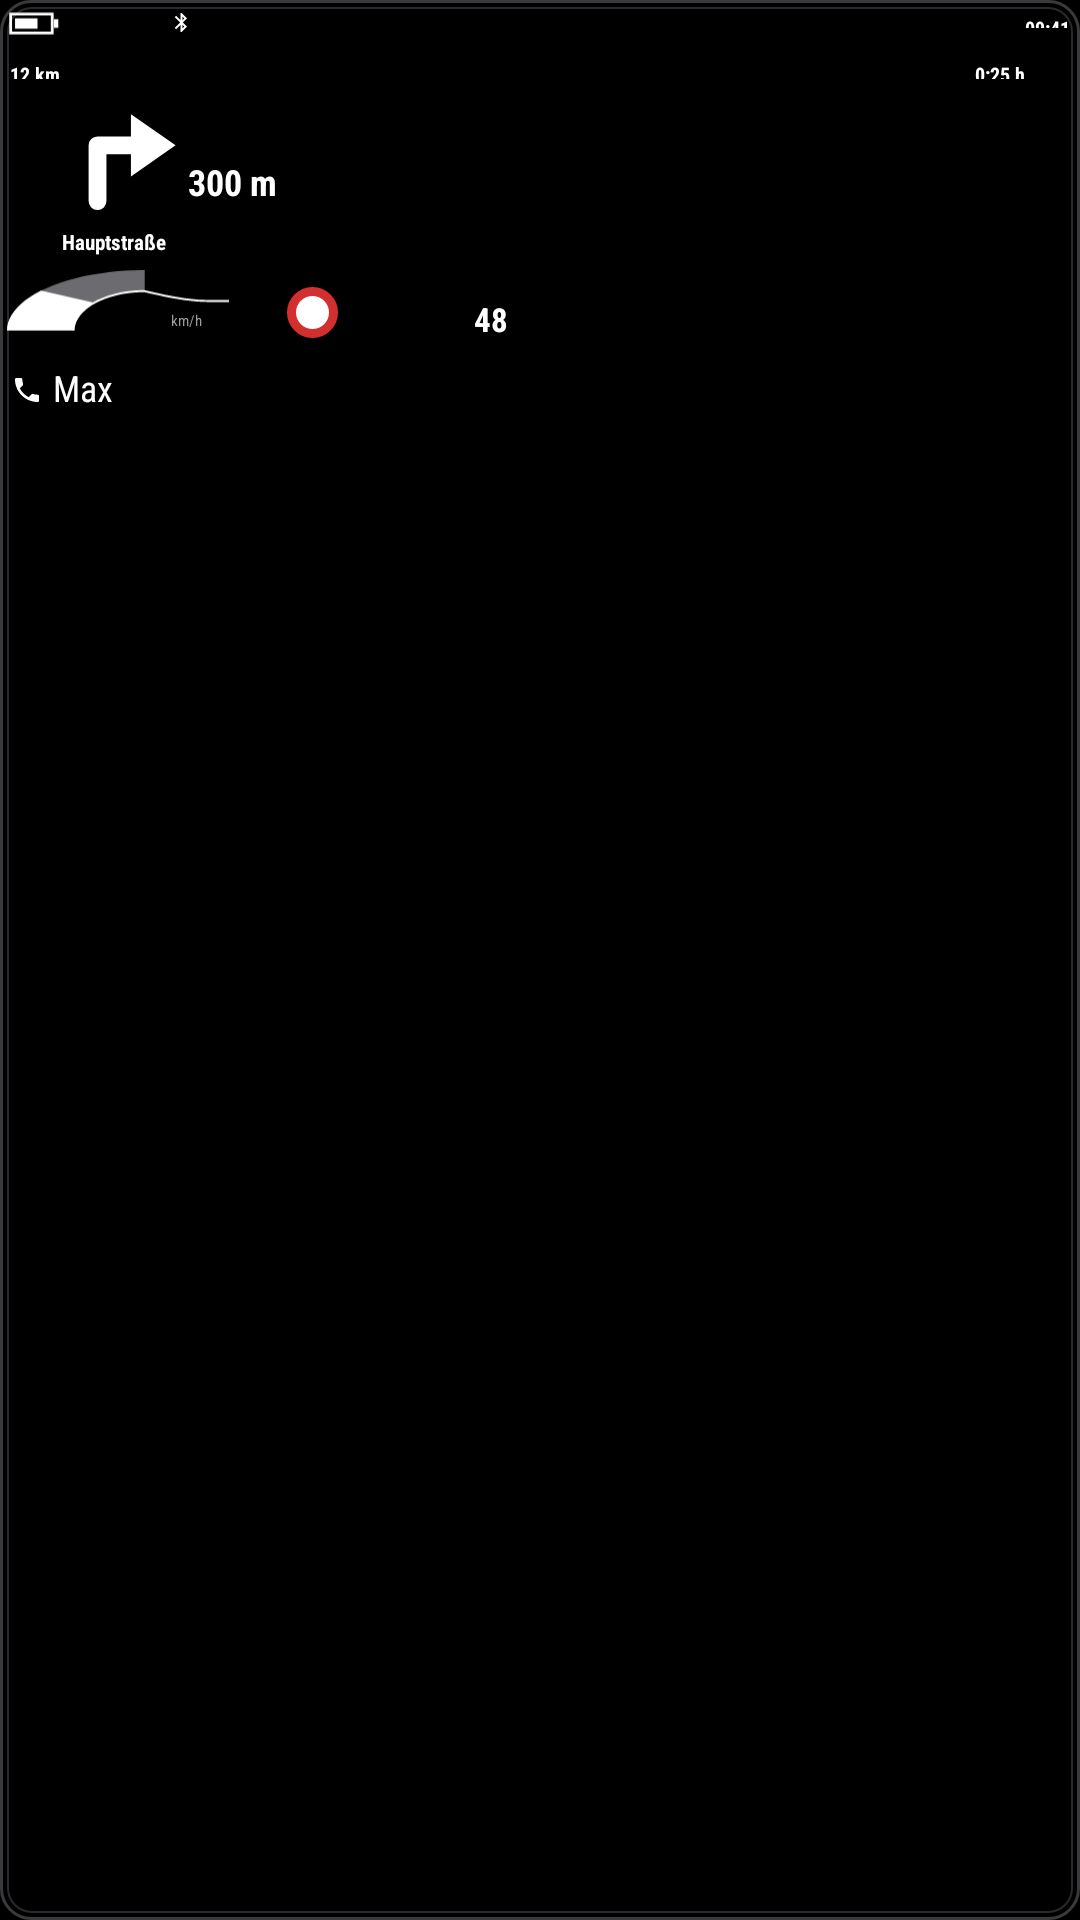

Reconstruct the res/layout file that produces this screen, plus the resources it refers to.
<!-- AndroidManifest.xml: application theme Theme.HudBridge -->
<!-- res/layout/view_preview_city.xml -->
<?xml version="1.0" encoding="utf-8"?>
<FrameLayout xmlns:android="http://schemas.android.com/apk/res/android"
    android:layout_width="120dp" android:layout_height="142dp" android:background="@drawable/preview_bg">
    <ImageView android:layout_width="17.3dp" android:layout_height="8.4dp" android:layout_gravity="top|start" android:layout_marginStart="2.8dp" android:layout_marginTop="3.8dp" android:src="@drawable/prev_battery" android:scaleType="fitCenter" android:importantForAccessibility="no" />
    <ImageView android:layout_width="7.5dp" android:layout_height="9.4dp" android:layout_gravity="top|start" android:layout_marginStart="56.7dp" android:layout_marginTop="2.8dp" android:src="@drawable/prev_bt" android:scaleType="fitCenter" android:importantForAccessibility="no" />
    <TextView android:layout_width="wrap_content" android:layout_height="3.8dp" android:layout_gravity="top|end" android:gravity="center_vertical" android:layout_marginTop="5.6dp" android:layout_marginEnd="3.3dp" android:text="09:41" android:textColor="#FFFFFF" android:textSize="6.5dp" android:textStyle="bold" android:fontFamily="sans-serif-condensed" android:includeFontPadding="false" android:maxLines="1" />
    <TextView android:layout_width="wrap_content" android:layout_height="5.2dp" android:layout_gravity="top|start" android:gravity="center_vertical" android:layout_marginTop="21.1dp" android:layout_marginStart="3.3dp" android:text="12 km" android:textColor="#FFFFFF" android:textSize="6.5dp" android:textStyle="bold" android:fontFamily="sans-serif-condensed" android:includeFontPadding="false" android:maxLines="1" />
    <TextView android:layout_width="wrap_content" android:layout_height="5.2dp" android:layout_gravity="top|end" android:gravity="center_vertical" android:layout_marginTop="21.1dp" android:layout_marginEnd="18.3dp" android:text="0:25 h" android:textColor="#FFFFFF" android:textSize="6.5dp" android:textStyle="bold" android:fontFamily="sans-serif-condensed" android:includeFontPadding="false" android:maxLines="1" />
    <ImageView android:layout_width="35.6dp" android:layout_height="36.6dp" android:layout_gravity="top|start" android:layout_marginStart="24.4dp" android:layout_marginTop="33.8dp" android:src="@drawable/prev_arrow_right" android:scaleType="fitCenter" android:importantForAccessibility="no" />
    <TextView android:layout_width="wrap_content" android:layout_height="13.1dp" android:layout_gravity="top|start" android:gravity="center_vertical" android:layout_marginTop="54.4dp" android:layout_marginStart="62.8dp" android:text="300 m" android:textColor="#FFFFFF" android:textSize="12dp" android:textStyle="bold" android:fontFamily="sans-serif-condensed" android:includeFontPadding="false" android:maxLines="1" />
    <TextView android:layout_width="wrap_content" android:layout_height="8.4dp" android:layout_gravity="top|start" android:gravity="center_vertical" android:layout_marginTop="76.9dp" android:layout_marginStart="20.6dp" android:text="@string/ui_hauptstrasse" android:textColor="#FFFFFF" android:textSize="7dp" android:textStyle="bold" android:fontFamily="sans-serif-condensed" android:includeFontPadding="false" android:maxLines="1" />
    <ImageView android:layout_width="74.1dp" android:layout_height="20.6dp" android:layout_gravity="top|start" android:layout_marginStart="2.3dp" android:layout_marginTop="90dp" android:src="@drawable/prev_gauge" android:scaleType="fitCenter" android:importantForAccessibility="no" />
    <TextView android:layout_width="match_parent" android:layout_height="11.7dp" android:layout_gravity="top|start" android:gravity="center_vertical|center_horizontal" android:layout_marginTop="100.3dp" android:layout_marginStart="32dp" android:layout_marginEnd="64.3dp" android:text="48" android:textColor="#FFFFFF" android:textSize="11dp" android:textStyle="bold" android:fontFamily="sans-serif-condensed" android:includeFontPadding="false" android:maxLines="1" />
    <TextView android:layout_width="wrap_content" android:layout_height="9.2dp" android:layout_gravity="top|start" android:gravity="center_vertical" android:layout_marginTop="102.4dp" android:layout_marginStart="57.1dp" android:text="km/h" android:textColor="#9A9AA0" android:textSize="5dp" android:textStyle="normal" android:fontFamily="sans-serif-condensed" android:includeFontPadding="false" android:maxLines="1" />
    <TextView android:layout_width="16.9dp" android:layout_height="16.9dp" android:layout_gravity="top|start" android:layout_marginStart="95.6dp" android:layout_marginTop="95.6dp" android:background="@drawable/prev_sign" android:gravity="center" android:text="50" android:textColor="#FFFFFF" android:textSize="10dp" android:textStyle="bold" android:fontFamily="sans-serif-condensed" android:includeFontPadding="false" android:maxLines="1" />
    <ImageView android:layout_width="10.8dp" android:layout_height="12.1dp" android:layout_gravity="top|start" android:layout_marginStart="3.8dp" android:layout_marginTop="124dp" android:src="@drawable/prev_phone" android:scaleType="fitCenter" android:importantForAccessibility="no" />
    <TextView android:layout_width="wrap_content" android:layout_height="17.3dp" android:layout_gravity="top|start" android:gravity="center_vertical" android:layout_marginTop="121.4dp" android:layout_marginStart="17.6dp" android:text="Max" android:textColor="#FFFFFF" android:textSize="12dp" android:textStyle="normal" android:fontFamily="sans-serif-condensed" android:includeFontPadding="false" android:maxLines="1" />
</FrameLayout>
<!-- resources referenced by this layout -->
<resources>
  <!-- drawable prev_arrow_right (drawable) -->
  <?xml version="1.0" encoding="utf-8"?>
  <vector xmlns:android="http://schemas.android.com/apk/res/android"
      android:width="24dp" android:height="24dp" android:viewportWidth="24" android:viewportHeight="24">
      <path android:strokeColor="#FFFFFF" android:strokeWidth="4" android:strokeLineCap="round" android:strokeLineJoin="round" android:fillColor="#00000000" android:pathData="M5.5,22L5.5,9.5L14,9.5" />
      <path android:fillColor="#FFFFFF" android:pathData="M13,2.5L23,9.5L13,16.5Z" />
  </vector>
  <!-- drawable prev_battery (drawable) -->
  <?xml version="1.0" encoding="utf-8"?>
  <vector xmlns:android="http://schemas.android.com/apk/res/android"
      android:width="30dp" android:height="14dp" android:viewportWidth="30" android:viewportHeight="14">
      <path android:strokeColor="#FFFFFF" android:strokeWidth="1.6" android:pathData="M1.5,1.5L25.5,1.5L25.5,12.5L1.5,12.5Z" />
      <path android:fillColor="#FFFFFF" android:pathData="M26.5,4.5L29,4.5L29,9.5L26.5,9.5Z" />
      <path android:fillColor="#FFFFFF" android:pathData="M4,4L17,4L17,10L4,10Z" />
  </vector>
  <!-- drawable prev_bt (drawable) -->
  <?xml version="1.0" encoding="utf-8"?>
  <vector xmlns:android="http://schemas.android.com/apk/res/android"
      android:width="24dp" android:height="24dp" android:viewportWidth="24" android:viewportHeight="24">
      <path android:fillColor="#FFFFFF" android:pathData="M17.71,7.71L12,2h-1v7.59L6.41,5 5,6.41 10.59,12 5,17.59 6.41,19 11,14.41V22h1l5.71,-5.71 -4.3,-4.29 4.3,-4.29zM13,5.83l1.88,1.88L13,9.59V5.83zM14.88,16.29L13,18.17v-3.76l1.88,1.88z" />
  </vector>
  <!-- drawable prev_phone (drawable) -->
  <?xml version="1.0" encoding="utf-8"?>
  <vector xmlns:android="http://schemas.android.com/apk/res/android"
      android:width="24dp" android:height="24dp" android:viewportWidth="24" android:viewportHeight="24">
      <path android:fillColor="#FFFFFF" android:pathData="M6.62,10.79c1.44,2.83 3.76,5.14 6.59,6.59l2.2,-2.2c0.27,-0.27 0.67,-0.36 1.02,-0.24 1.12,0.37 2.33,0.57 3.57,0.57 0.55,0 1,0.45 1,1V20c0,0.55 -0.45,1 -1,1 -9.39,0 -17,-7.61 -17,-17 0,-0.55 0.45,-1 1,-1h3.5c0.55,0 1,0.45 1,1 0,1.25 0.2,2.45 0.57,3.57 0.11,0.35 0.03,0.74 -0.25,1.02l-2.2,2.2z" />
  </vector>
  <!-- drawable prev_sign (drawable) -->
  <?xml version="1.0" encoding="utf-8"?>
  <shape xmlns:android="http://schemas.android.com/apk/res/android" android:shape="oval">
      <solid android:color="#FFFFFF" />
      <stroke android:width="3dp" android:color="#D32F2F" />
  </shape>
  <!-- drawable preview_bg (drawable) -->
  <?xml version="1.0" encoding="utf-8"?>
  <layer-list xmlns:android="http://schemas.android.com/apk/res/android">
      <item>
          <shape android:shape="rectangle">
              <solid android:color="#000000" />
              <corners android:radius="10dp" />
              <stroke android:width="1dp" android:color="#3A3A3C" />
          </shape>
      </item>
      <item android:top="2.5dp" android:bottom="2.5dp" android:left="2.5dp" android:right="2.5dp">
          <shape android:shape="rectangle">
              <corners android:radius="8dp" />
              <stroke android:width="0.5dp" android:color="#2A2A2E" />
          </shape>
      </item>
  </layer-list>
  <string name="ui_hauptstrasse">Hauptstraße</string>
</resources>
